Run: headless pygame with SDL's dummy video driver; simulated clock (each Clock.tick advances the game by its frame time, no real sleeping); random seed 0; keys injected as events and as key.get_pressed() state; no mouse input.
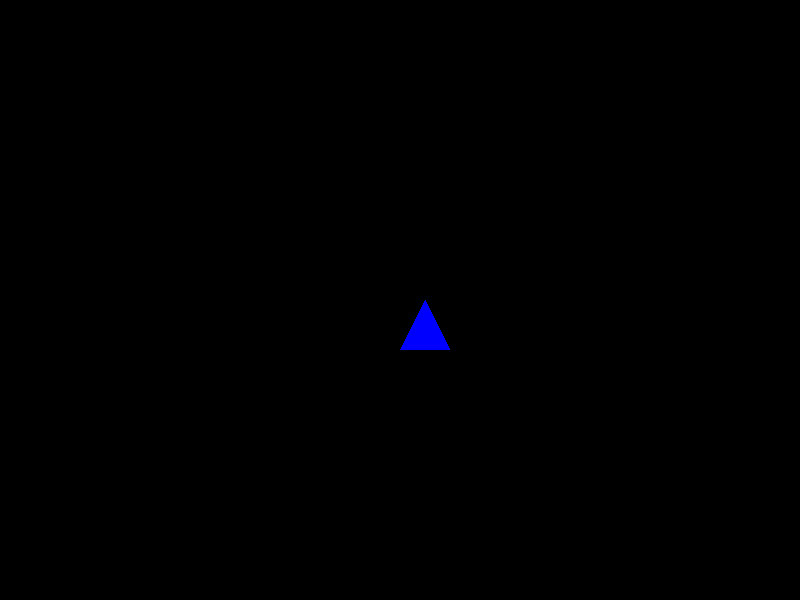
Frame 1 of 4 · flips 1–60 · no input
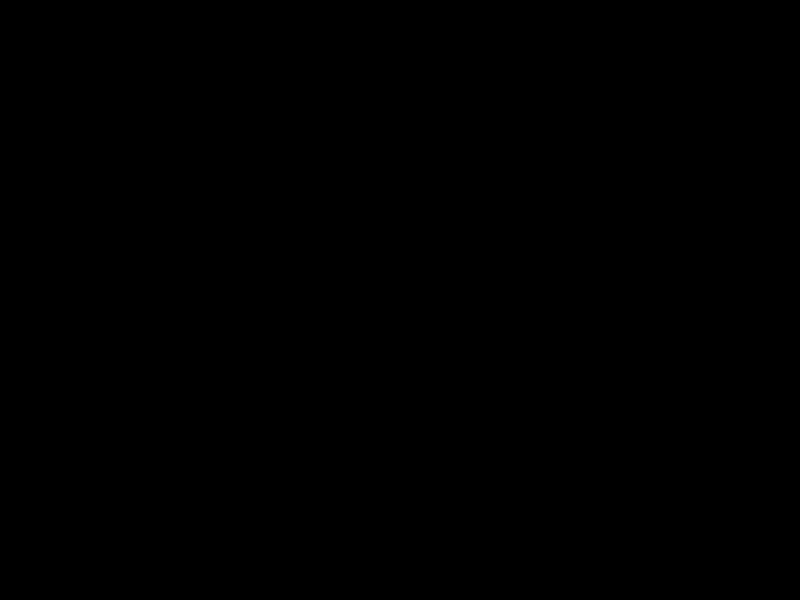
Frame 2 of 4 · flips 61–180 · tapped SPACE, RETURN · held RIGHT (→), D
Frame 3 of 4 · flips 181–300 · held DOWN (↓), S · screen unchanged from frame 2, image omitted
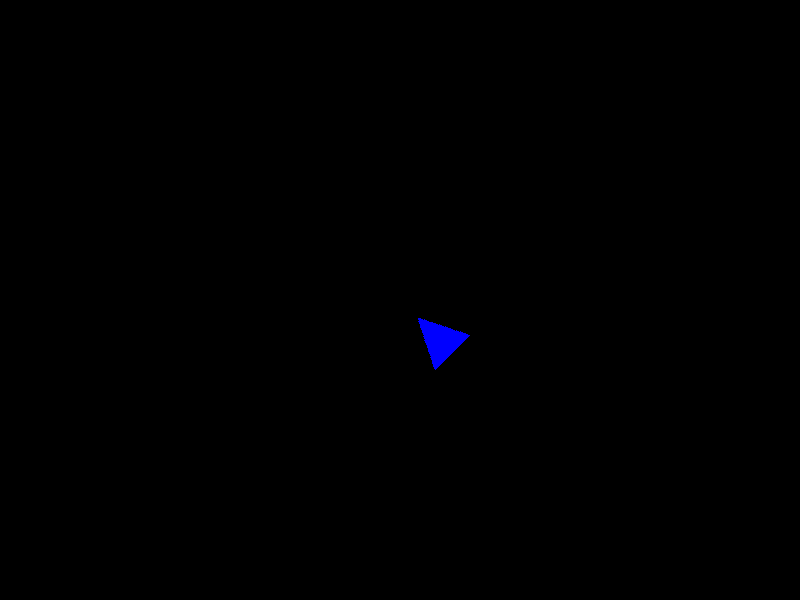
Frame 4 of 4 · flips 301–420 · held LEFT (←), A, UP (↑), W

The pygame program that drew these frames:

import pygame
import math

# --- Globals ---
# Colors
black = (0, 0, 0)
blue = (0, 0, 255)
white = (255, 255, 255)

# Set initial speed
speed = 10

x_change = speed
y_change = 0

class Bullet(pygame.sprite.Sprite):
	def __init__(self, spriteslist, x, y, x_change, y_change):
		pygame.sprite.Sprite.__init__(self)
		
		self.spriteslist = spriteslist
		self.spriteslist.add(self)
		
		self.image = pygame.Surface([6, 6])
		pygame.draw.circle(self.image, white, [3, 3], 3)
		
		self.rect = self.image.get_rect()
		self.rect.x = x
		self.rect.y = y

		self.x_change = x_change
		self.y_change = y_change
		self.create_time = pygame.time.get_ticks()
	def destroy(self):
		self.spriteslist.remove(self)
	def update(self):
		pygame.sprite.Sprite.update(self)
		self.rect.x += self.x_change
		self.rect.y += self.y_change

class Actor(pygame.sprite.Sprite):
	""" Class to represent actor. """
	# -- Methods
	# Constructor function
	def __init__(self, spriteslist, x, y):
		# Call the parent's constructor
		pygame.sprite.Sprite.__init__(self)
		
		self.spriteslist = spriteslist
		self.spriteslist.add(self)
		
		# Set height, width
		self.image = pygame.Surface([50, 50])
		pygame.draw.polygon(self.image, blue, [(25, 0), (0, 50), (50,50)])
		
		# Make our top-left corner the passed-in location.
		self.rect = self.image.get_rect()
		self.rect.x = x
		self.rect.y = y
		
		# Custom initialize
		self.origin_image = self.image
		self.angle = 0.0
		self.last = pygame.time.get_ticks()
		self.cooldown = 200
		self.bullets = []
		self.face_x = 0
		self.face_y = -8
		self.critical_point = pygame.Rect(self.rect.centerx - 15, self.rect.centery - 15, 30, 30)

	def moveTo(self, x, y):
		dx = x - self.rect.x
		dy = y - self.rect.y
		tmp_angle = 0
		if dy != 0:
			tmp_angle = math.degrees(math.atan(dx / dy))
		elif dx < 0:
			tmp_angle = 90.0
		elif dx > 0:
			tmp_angle = 270.0
		else:
			tmp_angle = self.angle
		if dy > 0:
			tmp_angle += 180
		angle = tmp_angle
		self.rect.x = x
		self.rect.y = y
		self.critical_point = pygame.Rect(self.rect.centerx - 15, self.rect.centery - 15, 30, 30)
		dangle = math.fabs((self.angle - angle) % 360)
		if dangle > 10:
			if dangle >= 180:
				self.angle = (self.angle + 10) % 360
			else:
				self.angle = (self.angle - 10) % 360
		else:
			self.angle = angle
		self.image = pygame.transform.rotate(self.origin_image, self.angle)
		if dangle > 0:
			self.face_x = speed * math.sin(math.radians(self.angle) - math.pi)
			self.face_y = speed * math.cos(math.radians(self.angle) - math.pi)
	def fireEnable(self, fire):
		now = pygame.time.get_ticks()
		if fire and now - self.last >= self.cooldown:
			self.last = now
			bullet = Bullet(self.spriteslist, self.rect.centerx - self.face_y, self.rect.centery + self.face_x, self.face_x * 4, self.face_y * 4)
			self.bullets.insert(0, bullet)
			bullet = Bullet(self.spriteslist, self.rect.centerx + self.face_y, self.rect.centery - self.face_x, self.face_x * 4, self.face_y * 4)
			self.bullets.insert(0, bullet)	

	def update(self):
		now = pygame.time.get_ticks()
		pygame.sprite.Sprite.update(self)
		for bullet in self.bullets:
			if now - bullet.create_time >= 2000:
				self.bullets.remove(bullet)
				bullet.destroy()

if __name__ == "__main__":
	# Init
	pygame.init()
	screen = pygame.display.set_mode([800, 600])
	pygame.display.set_caption('Actor test')
	allspriteslist = pygame.sprite.Group()

	#Variable
	actor = Actor(allspriteslist,400, 300)
	clock = pygame.time.Clock()	
	done = False
	down = False
	fire = False

	while not done:
		x_change = 0
		y_change = 0
		keys = pygame.key.get_pressed()
		if keys[pygame.K_LEFT]:
			x_change += speed *- 1
		if keys[pygame.K_RIGHT]:
			x_change += speed
		if keys[pygame.K_UP]:
			y_change += speed *- 1
		if keys[pygame.K_DOWN]:
			y_change += speed
	
		for event in pygame.event.get():
			if event.type == pygame.QUIT:
				done = True
			if event.type == pygame.KEYDOWN:
				if event.key == pygame.K_SPACE:
					fire = True
		
			if event.type == pygame.KEYUP:
				if event.key == pygame.K_SPACE:
					fire = False
				
		# Figure out where new segment will be
		x = actor.rect.x + x_change
		y = actor.rect.y + y_change
		actor.moveTo(x, y)
		actor.fireEnable(fire)
		# -- Draw everything
		# Clear screen
		screen.fill(black)

		allspriteslist.update()
		allspriteslist.draw(screen)
			  
		# Flip screen
		pygame.display.flip()
	  
		# Pause
		clock.tick(30)
				  
	pygame.quit()
